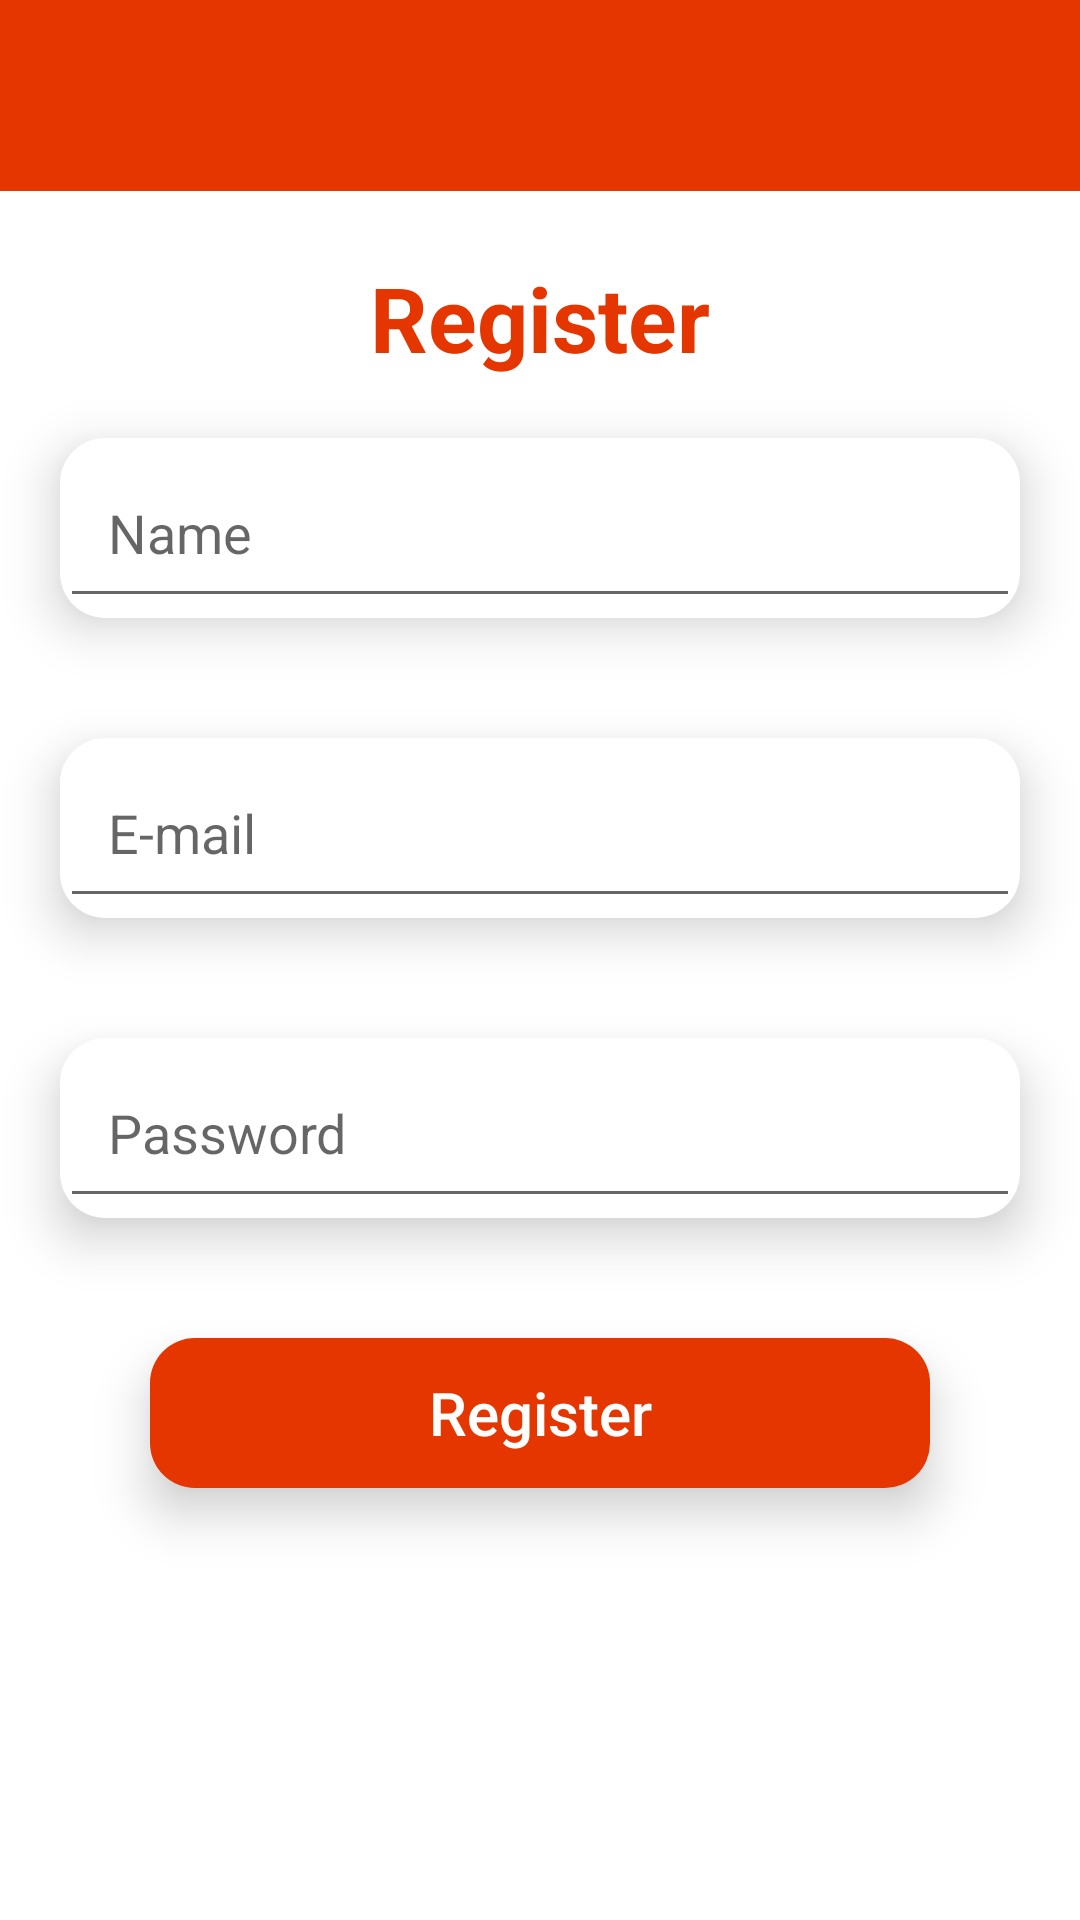

Android layout source for this screen:
<!-- AndroidManifest.xml: application theme Theme.LicentaAndroid -->
<!-- res/layout/activity_register.xml -->
<?xml version="1.0" encoding="utf-8"?>
<RelativeLayout xmlns:android="http://schemas.android.com/apk/res/android"
    xmlns:app="http://schemas.android.com/apk/res-auto"
    xmlns:tools="http://schemas.android.com/tools"
    android:layout_width="match_parent"
    android:layout_height="match_parent"
    tools:context=".Activities.RegisterActivity">

    <include
        android:id="@+id/toolbar"
        layout="@layout/bar_layout" />

    <LinearLayout
        android:layout_width="match_parent"
        android:layout_height="match_parent"
        android:orientation="vertical"
        android:layout_below="@+id/toolbar">

        <TextView
            android:id="@+id/register"
            android:layout_width="match_parent"
            android:layout_height="wrap_content"
            android:layout_marginTop="22dp"
            android:text="Register"
            android:gravity="center"
            android:textSize="30dp"
            android:textStyle="bold"
            android:textColor="@color/colorPrimaryDark" />

        <FrameLayout
            android:layout_width="match_parent"
            android:layout_height="60dp"
            android:background="@drawable/white_boarder"
            android:elevation="10dp"
            android:layout_margin="20dp"
            android:outlineAmbientShadowColor="@android:color/darker_gray"
            tools:targetApi="p">

            <EditText
                android:id="@+id/Username"
                android:layout_width="match_parent"
                android:layout_height="60dp"
                android:hint="Name"
                android:paddingLeft="16dp"
                android:paddingRight="16dp"
                app:layout_constraintLeft_toLeftOf="parent"
                app:layout_constraintRight_toRightOf="parent"
                app:layout_constraintTop_toBottomOf="@+id/register"

                />
        </FrameLayout>

        <FrameLayout
            android:layout_width="match_parent"
            android:layout_height="60dp"
            android:background="@drawable/white_boarder"
            android:elevation="10dp"
            android:layout_margin="20dp"
            android:outlineAmbientShadowColor="@android:color/darker_gray"
            tools:targetApi="p">

            <EditText
                android:id="@+id/Email"
                android:layout_width="match_parent"
                android:layout_height="60dp"
                android:hint="E-mail"
                android:paddingLeft="16dp"
                android:paddingRight="16dp"
                app:layout_constraintLeft_toLeftOf="parent"
                app:layout_constraintRight_toRightOf="parent"
                app:layout_constraintTop_toBottomOf="@+id/Username"

                />
        </FrameLayout>

        <FrameLayout
            android:layout_width="match_parent"
            android:layout_height="60dp"
            android:background="@drawable/white_boarder"
            android:elevation="10dp"
            android:layout_margin="20dp"
            android:outlineAmbientShadowColor="@android:color/darker_gray"
            tools:targetApi="p">

            <EditText
                android:id="@+id/Password"
                android:layout_width="match_parent"
                android:layout_height="60dp"
                android:hint="Password"
                android:inputType="textPassword"
                android:paddingLeft="16dp"
                android:paddingRight="16dp"
                app:layout_constraintLeft_toLeftOf="parent"
                app:layout_constraintRight_toRightOf="parent"
                app:layout_constraintTop_toBottomOf="@+id/Email"

                />
        </FrameLayout>

        <FrameLayout
            android:layout_width="match_parent"
            android:layout_height="50dp"
            android:layout_marginTop="20dp"
            android:layout_marginLeft="50dp"
            android:layout_marginRight="50dp"
            android:elevation="10dp"
            android:outlineAmbientShadowColor="@android:color/darker_gray"
            android:background="@drawable/orange_boarder"
            tools:targetApi="p"
            app:layout_constraintLeft_toLeftOf="parent"
            app:layout_constraintRight_toRightOf="parent"
            app:layout_constraintTop_toBottomOf="@+id/Password">

            <Button
                android:id="@+id/Register"
                android:layout_width="match_parent"
                android:layout_height="match_parent"
                android:text="Register"
                android:textColor="@color/colorPrimary"
                android:textAllCaps="false"
                android:textSize="20sp"
                android:background="?attr/selectableItemBackground" />
        </FrameLayout>

        <ProgressBar
            android:id="@+id/progressbar"
            android:layout_height="wrap_content"
            android:layout_width="wrap_content"
            android:layout_centerInParent="true"
            android:visibility="gone"
            tools:ignore="MissingConstraints"
            app:layout_constraintTop_toTopOf="parent"
            app:layout_constraintRight_toRightOf="parent"
            app:layout_constraintLeft_toLeftOf="parent"
            app:layout_constraintBottom_toBottomOf="parent" />
    </LinearLayout>

</RelativeLayout>
<!-- res/layout/bar_layout.xml (included above) -->
<?xml version="1.0" encoding="utf-8"?>
<androidx.appcompat.widget.Toolbar xmlns:android="http://schemas.android.com/apk/res/android"
    android:layout_width="match_parent"
    android:layout_height="wrap_content"
    xmlns:app="http://schemas.android.com/apk/res-auto"
    android:background="@color/colorPrimaryDark"
    app:titleTextColor="@color/colorPrimary"
    style="@style/Theme.MaterialComponents.DayNight.DarkActionBar"
    app:popupTheme="@style/menuStyle"
    android:id="@+id/toolbar">

    <TextView
        android:layout_width="wrap_content"
        android:layout_height="wrap_content"
        android:id="@+id/username"
        android:layout_gravity="center"
        android:layout_below="@+id/profileImage"
        android:textStyle="bold"
        android:layout_centerHorizontal="true"
        android:textSize="25dp"
        android:layout_margin="15dp"
        android:textColor="@color/colorPrimary" />
</androidx.appcompat.widget.Toolbar>
<!-- resources referenced by this layout -->
<resources>
  <color name="colorPrimary">#FFFFFFFF</color>
  <color name="colorPrimaryDark">#E63600</color>
  <!-- drawable orange_boarder (drawable) -->
  <?xml version="1.0" encoding="utf-8"?>
  <layer-list xmlns:android="http://schemas.android.com/apk/res/android">
      <item>
          <shape android:shape="rectangle">
              <solid android:color="@color/colorPrimaryDark" />
              <corners android:radius="15dp" />
          </shape>
      </item>
  </layer-list>
  <!-- drawable white_boarder (drawable) -->
  <?xml version="1.0" encoding="utf-8"?>
  <layer-list xmlns:android="http://schemas.android.com/apk/res/android">
      <item>
          <shape android:shape="rectangle">
              <solid android:color="@color/colorPrimary" />
              <corners android:radius="15dp" />
          </shape>
      </item>
  </layer-list>
  <style name="menuStyle" parent="Theme.AppCompat.Light">
  
  
      </style>
  <style name="Theme.LicentaAndroid" parent="Theme.MaterialComponents.DayNight.NoActionBar">
          
          <item name="colorAccent">@color/colorAccent</item>
          <item name="colorPrimaryDark">@color/colorPrimaryDark</item>
          <item name="colorPrimary">@color/colorPrimary</item>
          
          <item name="android:statusBarColor" tools:targetApi="l">?attr/colorPrimaryVariant</item>
          
      </style>
  <color name="colorAccent">#FFFF</color>
</resources>
